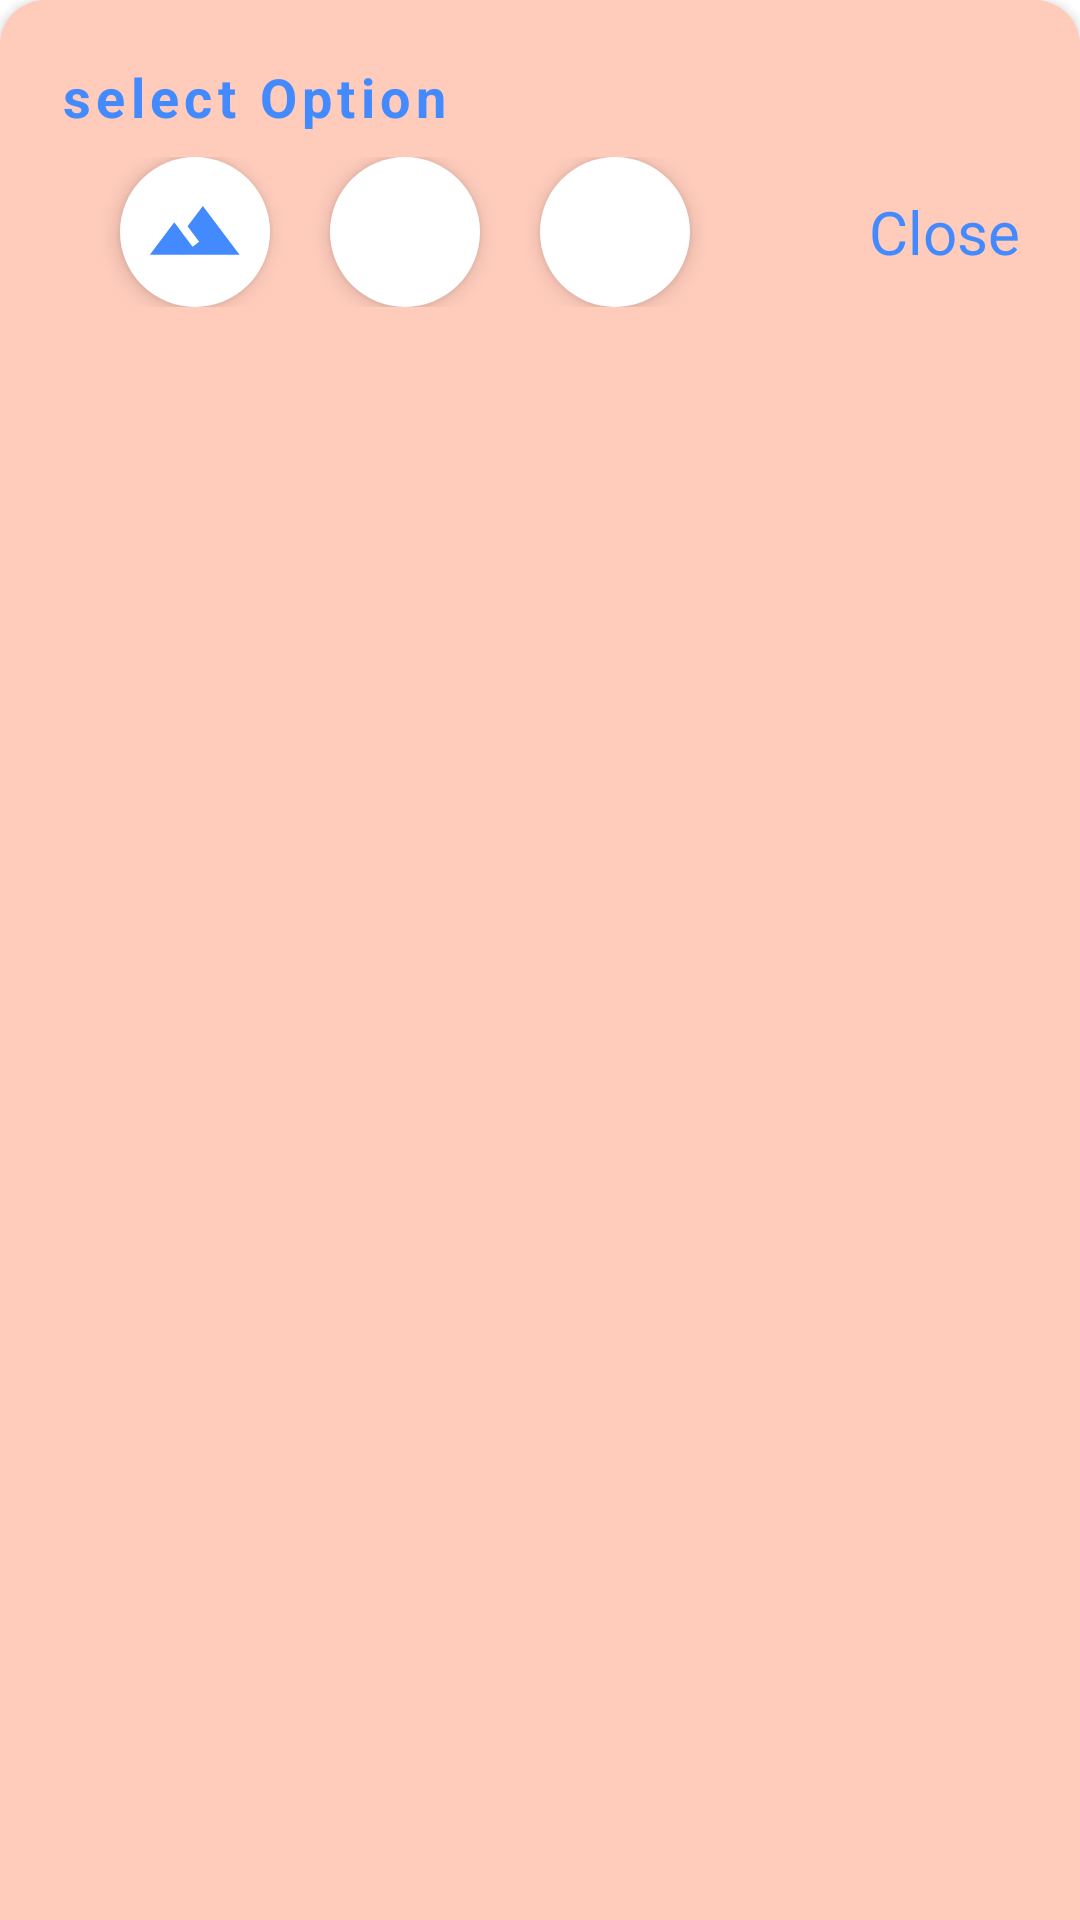

Layout XML and referenced resources for this Android screen:
<!-- AndroidManifest.xml: application theme Theme.FindCallers -->
<!-- res/layout/layout_image_upload_option.xml -->
<?xml version="1.0" encoding="utf-8"?>
<LinearLayout xmlns:android="http://schemas.android.com/apk/res/android"
    xmlns:app="http://schemas.android.com/apk/res-auto"
    xmlns:tools="http://schemas.android.com/tools"
    android:id="@+id/linearLayout"
    android:layout_width="match_parent"
    android:layout_height="wrap_content"
    android:background="@drawable/sheet_background"
    android:backgroundTint="@color/primary_light"
    android:elevation="2dp"
    android:orientation="vertical"
    android:padding="20dp"
    app:behavior_hideable="true"
    app:behavior_peekHeight="0dp"
    app:layout_behavior="@string/bottom_sheet_behavior">

    <TextView
        android:layout_width="wrap_content"
        android:layout_height="wrap_content"
        android:letterSpacing="0.1"
        android:text="select Option"
        android:textColor="@color/accent"
        android:textSize="18sp"
        android:textStyle="bold"
        tools:ignore="HardcodedText" />

    <LinearLayout
        android:layout_width="match_parent"
        android:layout_height="wrap_content"
        android:layout_marginTop="8dp"
        android:orientation="horizontal">


        <ImageView
            android:id="@+id/ivGallery"
            android:layout_width="50dp"
            android:layout_height="50dp"
            android:layout_marginStart="20dp"
            android:background="@drawable/circular_background"
            android:clickable="true"
            android:elevation="4dp"
            android:focusable="true"
            android:gravity="center"
            android:padding="8dp"
            android:src="@drawable/ic_image"
            app:tint="@color/accent" />

        <ImageView
            android:id="@+id/ivCamera"
            android:layout_width="50dp"
            android:layout_height="50dp"
            android:layout_marginStart="20dp"
            android:background="@drawable/circular_background"
            android:clickable="true"
            android:elevation="4dp"
            android:focusable="true"
            android:gravity="center"
            android:padding="8dp"
            android:src="@drawable/ic_camera"
            app:tint="@color/accent" />

        <ImageView
            android:id="@+id/ivRemove"
            android:layout_width="50dp"
            android:layout_height="50dp"
            android:layout_marginStart="20dp"
            android:background="@drawable/circular_background"
            android:clickable="true"
            android:elevation="4dp"
            android:focusable="true"
            android:gravity="center"
            android:padding="8dp"
            android:src="@drawable/ic_delete"
            app:tint="@color/accent" />


        <LinearLayout
            android:layout_width="match_parent"
            android:layout_height="wrap_content"
            android:layout_gravity="center"
            android:orientation="vertical">

            <TextView
                android:id="@+id/tvClose"
                android:layout_width="wrap_content"
                android:layout_height="wrap_content"
                android:layout_gravity="center|end"
                android:gravity="end"
                android:clickable="true"
                android:focusable="true"
                android:text="@string/close"
                android:textColor="@color/accent"
                android:textSize="20sp" />
        </LinearLayout>


    </LinearLayout>

</LinearLayout>
<!-- resources referenced by this layout -->
<resources>
  <color name="accent">#448AFF</color>
  <color name="primary_light">#FFCCBC</color>
  <!-- drawable circular_background (drawable) -->
  <?xml version="1.0" encoding="utf-8"?>
  <shape xmlns:android="http://schemas.android.com/apk/res/android"
      android:shape="rectangle">
      <corners android:radius="50dp" />
      <padding
          android:bottom="4dp"
          android:left="8dp"
          android:right="8dp"
          android:top="4dp" />
      <solid android:color="@color/white" />
  
  
  </shape>
  <!-- drawable ic_image (drawable) -->
  <vector xmlns:android="http://schemas.android.com/apk/res/android"
      android:width="24dp"
      android:height="24dp"
      android:autoMirrored="true"
      android:viewportWidth="25"
      android:viewportHeight="25">
      <path
          android:fillColor="#000000"
          android:pathData="M14.4258,6.1064L10.6758,11.1064L13.5258,14.9064L11.9258,16.1064C10.2358,13.8564 7.4258,10.1064 7.4258,10.1064L1.4258,18.1064H23.4258L14.4258,6.1064Z" />
  </vector>
  <!-- drawable sheet_background (drawable) -->
  <?xml version="1.0" encoding="utf-8"?>
  <shape xmlns:android="http://schemas.android.com/apk/res/android"
      android:shape="rectangle">
      <corners
          android:topLeftRadius="15dp"
          android:topRightRadius="15dp" />
      <solid android:color="@color/white" />
      <padding
          android:bottom="5dp"
          android:left="5dp"
          android:right="5dp"
          android:top="5dp" />
  
  </shape>
  <string name="close">Close</string>
  <style name="Theme.FindCallers" parent="Theme.MaterialComponents.DayNight.NoActionBar">
          <item name="colorPrimary">@color/colorPrimary</item>
          <item name="colorPrimaryVariant">@color/colorPrimaryDark</item>
          <item name="colorOnPrimary">@color/white</item>
          <item name="colorSecondary">@color/colorSecondary</item>
          <item name="colorSecondaryVariant">@color/colorSecondaryDark</item>
          <item name="colorOnSecondary">@color/black</item>
          <item name="android:statusBarColor" tools:targetApi="l">?attr/colorPrimaryVariant</item>
          <item name="android:colorControlNormal">@color/white</item>
      </style>
  <color name="white">#FFFFFFFF</color>
  <color name="colorPrimary">#FF5722</color>
  <color name="colorPrimaryDark">#E64A19</color>
  <color name="colorSecondary">#F44336</color>
  <color name="colorSecondaryDark">#D32F2F</color>
  <color name="black">#FF000000</color>
</resources>
